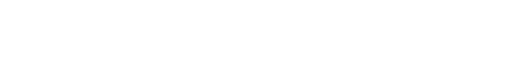
t = 0.00 s
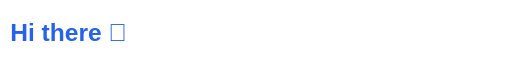
t = 0.80 s
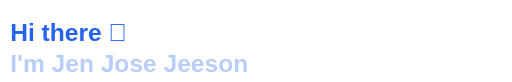
t = 1.11 s
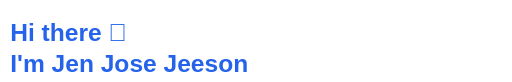
t = 1.68 s
t = 2.18 s: frame unchanged from t = 1.68 s, image omitted
t = 2.80 s: frame unchanged from t = 1.68 s, image omitted

The animated SVG that drew these frames (rendered in a browser with its animation timeline set to each time). Animation: 2 CSS @keyframes rules; one cycle of 3.30 s, repeats indefinitely.

<svg xmlns="http://www.w3.org/2000/svg" viewBox="0 0 500 80">
  <style>
    @keyframes fadeIn {
      0% { opacity: 0; }
      100% { opacity: 1; }
    }
    @keyframes wavingHand {
      0% { transform: rotate(0deg); }
      10% { transform: rotate(14deg); }
      20% { transform: rotate(-8deg); }
      30% { transform: rotate(14deg); }
      40% { transform: rotate(-4deg); }
      50% { transform: rotate(10deg); }
      60% { transform: rotate(0deg); }
      100% { transform: rotate(0deg); }
    }
    .text {
      font-family: Arial, sans-serif;
      font-size: 24px;
      font-weight: bold;
      fill: #2563EB;
    }
    .hi-there {
      opacity: 0;
      animation: fadeIn 0.8s ease-in-out forwards;
    }
    .name {
      opacity: 0;
      animation: fadeIn 0.8s ease-in-out 0.8s forwards;
    }
    .hand {
      animation: wavingHand 2.5s ease-in-out infinite;
      transform-origin: 70% 70%;
      display: inline-block;
    }
  </style>

  <text x="10" y="40" class="text hi-there">Hi there <tspan class="hand">👋</tspan></text>
  <text x="10" y="70" class="text name">I'm Jen Jose Jeeson</text>
</svg>
